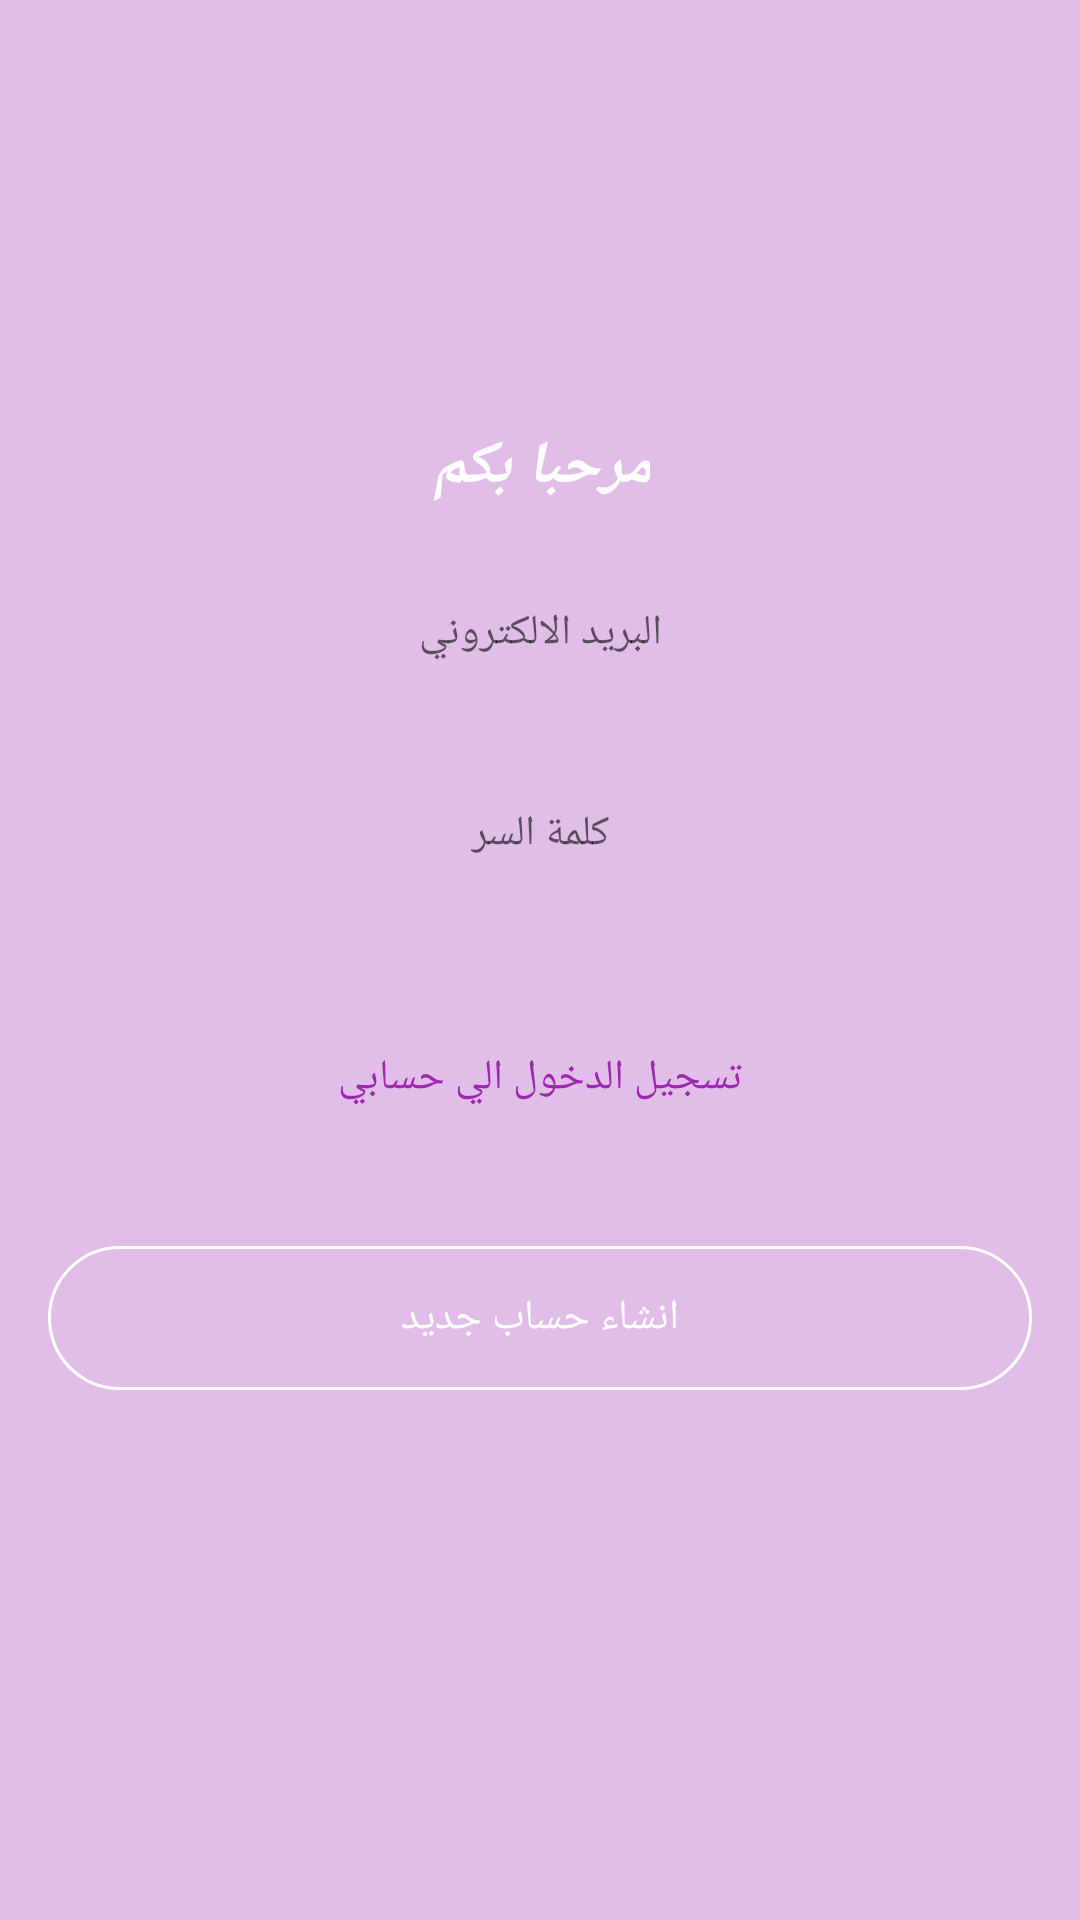

Android layout source for this screen:
<!-- AndroidManifest.xml: application theme AppTheme -->
<!-- res/layout/activity_login.xml -->
<?xml version="1.0" encoding="utf-8"?>
<RelativeLayout xmlns:android="http://schemas.android.com/apk/res/android"
    xmlns:app="http://schemas.android.com/apk/res-auto"
    xmlns:tools="http://schemas.android.com/tools"
    android:layout_width="match_parent"
    android:layout_height="match_parent"
    android:background="@color/colorPrimary"
    tools:context=".LoginActivity">


    <TextView
        android:id="@+id/Login_Heading_textView"
        android:layout_width="wrap_content"
        android:layout_height="wrap_content"
        android:layout_alignParentTop="true"
        android:layout_centerHorizontal="true"
        android:layout_marginTop="142dp"
        android:fontFamily="@font/rokkitt"
        android:text="مرحبا بكم"
        android:textColor="@color/textTabBright"
        android:textSize="20sp"
        android:textStyle="bold|italic" />

    <EditText
        android:id="@+id/login_email_editText"
        android:layout_width="match_parent"
        android:layout_height="wrap_content"
        android:layout_below="@+id/Login_Heading_textView"
        android:layout_centerHorizontal="true"
        android:layout_marginLeft="16dp"
        android:layout_marginTop="16dp"
        android:layout_marginRight="16dp"
        android:background="@drawable/input_background"
        android:gravity="center_horizontal"
        android:hint="البريد الالكتروني"
        android:inputType="textEmailAddress"
        android:paddingLeft="24dp"
        android:paddingTop="16dp"
        android:paddingRight="24dp"
        android:paddingBottom="16dp"
        android:textDirection="rtl"
        android:textSize="14sp" />

    <EditText
        android:id="@+id/login_password_editText"
        android:layout_width="match_parent"
        android:layout_height="wrap_content"
        android:layout_below="@+id/login_email_editText"
        android:layout_centerHorizontal="true"
        android:layout_marginLeft="16dp"
        android:layout_marginTop="16dp"
        android:layout_marginRight="16dp"
        android:background="@drawable/input_background"
        android:gravity="center_horizontal"
        android:hint="كلمة السر"
        android:inputType="textPassword"
        android:paddingLeft="24dp"
        android:paddingTop="16dp"
        android:paddingRight="24dp"
        android:paddingBottom="16dp"
        android:textDirection="rtl"
        android:textSize="14sp" />

    <Button
        android:id="@+id/button_login"
        android:layout_width="match_parent"
        android:layout_height="wrap_content"
        android:layout_below="@+id/login_password_editText"
        android:layout_alignParentStart="true"
        android:layout_marginStart="16dp"
        android:layout_marginLeft="16dp"
        android:layout_marginTop="32dp"
        android:layout_marginEnd="16dp"
        android:layout_marginRight="16dp"
        android:background="@drawable/input_background"
        android:text="تسجيل الدخول الي حسابي"
        android:textColor="@color/colorPrimaryDark"
        android:textDirection="rtl"
        android:textSize="14sp" />

    <Button
        android:id="@+id/button_register"
        android:layout_width="match_parent"
        android:layout_height="wrap_content"
        android:layout_below="@+id/button_login"
        android:layout_alignParentStart="true"
        android:layout_marginStart="16dp"
        android:layout_marginLeft="16dp"
        android:layout_marginTop="32dp"
        android:layout_marginEnd="16dp"
        android:layout_marginRight="16dp"
        android:background="@drawable/border_button"
        android:text="انشاء حساب جديد"
        android:textColor="@android:color/white"
        android:textDirection="rtl"
        android:textSize="14sp" />

    <ProgressBar
        android:id="@+id/progressBar2"
        style="?android:attr/progressBarStyleHorizontal"
        android:layout_width="match_parent"
        android:layout_height="wrap_content"
        android:layout_alignParentTop="true"
        android:indeterminate="true"
        android:visibility="invisible" />
</RelativeLayout>
<!-- resources referenced by this layout -->
<resources>
  <color name="colorPrimary">#e1bee7</color>
  <color name="colorPrimaryDark">#9c27b0</color>
  <color name="textTabBright">#ffffff</color>
  <!-- drawable border_button (drawable) -->
  <?xml version="1.0" encoding="utf-8"?>
  <selector xmlns:android="http://schemas.android.com/apk/res/android">
      <item>
          <shape>
              <corners android:radius="30dp"/>
             <stroke android:color="@android:color/white" android:width="1dp"/>
          </shape>
      </item>
  
      <item android:state_pressed="true">
          <shape>
              <solid android:color="@color/colorPrimaryDark"></solid>
          </shape>
      </item>
  
  </selector>
  <style name="AppTheme" parent="Theme.AppCompat.Light.NoActionBar">
          
          <item name="colorPrimary">@color/colorPrimary</item>
          <item name="colorPrimaryDark">@color/colorPrimaryDark</item>
          <item name="colorAccent">@color/colorAccent</item>
      </style>
  <color name="colorAccent">#ffcdd2</color>
</resources>
